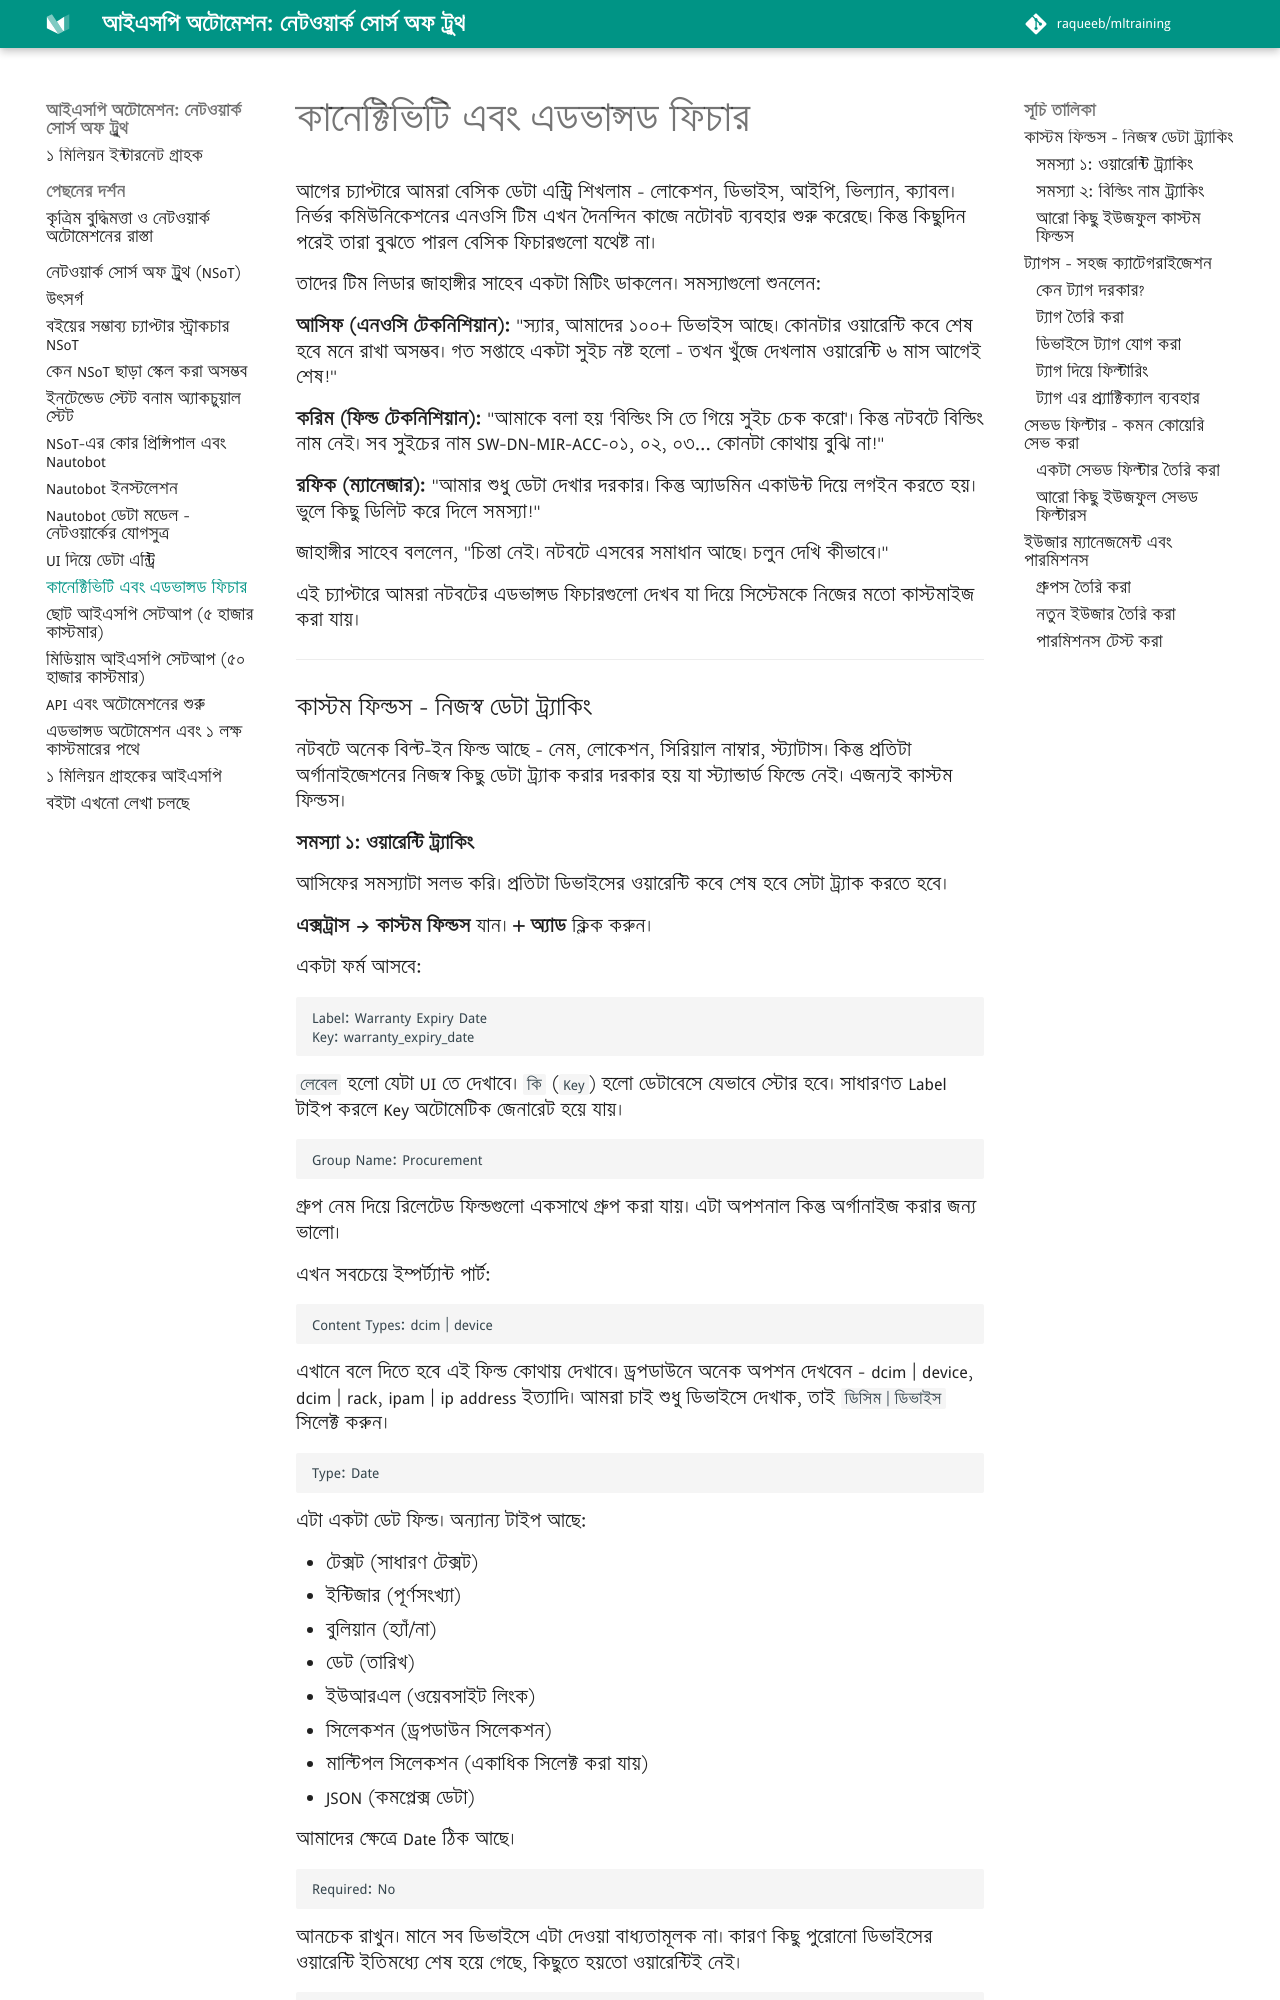

repository: aiwithr/automation_nsot · page: connectivity_adv/index.html · generator: mkdocs

আগের চ্যাপ্টারে আমরা বেসিক ডেটা এন্ট্রি শিখলাম - লোকেশন, ডিভাইস, আইপি, ভিল্যান, ক্যাবল। নির্ভর কমিউনিকেশনের এনওসি টিম এখন দৈনন্দিন কাজে নটোবট ব্যবহার শুরু করেছে। কিন্তু কিছুদিন পরেই তারা বুঝতে পারল বেসিক ফিচারগুলো যথেষ্ট না। 

তাদের টিম লিডার জাহাঙ্গীর সাহেব একটা মিটিং ডাকলেন। সমস্যাগুলো শুনলেন:

**আসিফ (এনওসি টেকনিশিয়ান):** "স্যার, আমাদের ১০০+ ডিভাইস আছে। কোনটার ওয়ারেন্টি কবে শেষ হবে মনে রাখা অসম্ভব। গত সপ্তাহে একটা সুইচ নষ্ট হলো - তখন খুঁজে দেখলাম ওয়ারেন্টি ৬ মাস আগেই শেষ!"

**করিম (ফিল্ড টেকনিশিয়ান):** "আমাকে বলা হয় 'বিল্ডিং সি তে গিয়ে সুইচ চেক করো'। কিন্তু নটবটে বিল্ডিং নাম নেই। সব সুইচের নাম SW-DN-MIR-ACC-০১, ০২, ০৩... কোনটা কোথায় বুঝি না!"

**রফিক (ম্যানেজার):** "আমার শুধু ডেটা দেখার দরকার। কিন্তু অ্যাডমিন একাউন্ট দিয়ে লগইন করতে হয়। ভুলে কিছু ডিলিট করে দিলে সমস্যা!"

জাহাঙ্গীর সাহেব বললেন, "চিন্তা নেই। নটবটে এসবের সমাধান আছে। চলুন দেখি কীভাবে।"

এই চ্যাপ্টারে আমরা নটবটের এডভান্সড ফিচারগুলো দেখব যা দিয়ে সিস্টেমকে নিজের মতো কাস্টমাইজ করা যায়।

---

### কাস্টম ফিল্ডস - নিজস্ব ডেটা ট্র্যাকিং

নটবটে অনেক বিল্ট-ইন ফিল্ড আছে - নেম, লোকেশন, সিরিয়াল নাম্বার, স্ট্যাটাস। কিন্তু প্রতিটা অর্গানাইজেশনের নিজস্ব কিছু ডেটা ট্র্যাক করার দরকার হয় যা স্ট্যান্ডার্ড ফিল্ডে নেই। এজন্যই কাস্টম ফিল্ডস।
